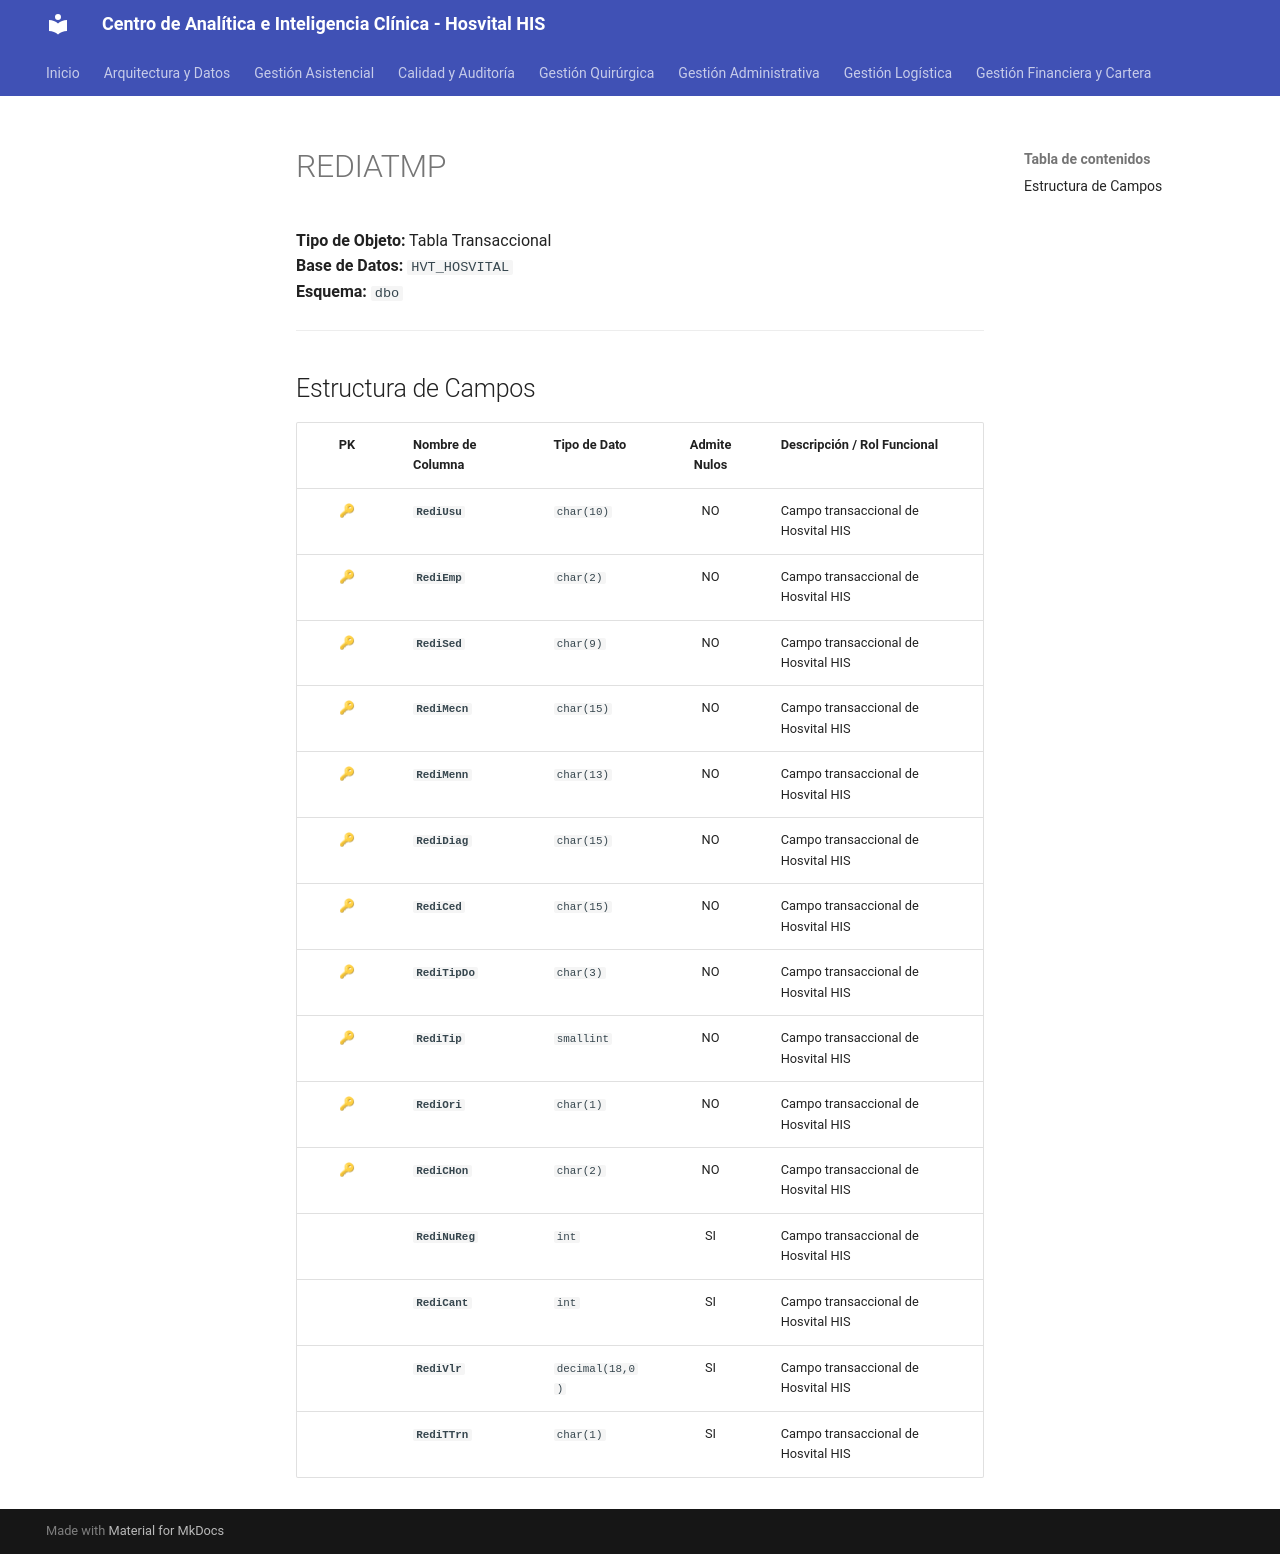

repository: SoporteSaludtech/superset-docs · page: diccionario-general/REDIATMP/index.html · generator: mkdocs

# REDIATMP

**Tipo de Objeto:** Tabla Transaccional  
**Base de Datos:** `HVT_HOSVITAL`  
**Esquema:** `dbo`

---

## Estructura de Campos

| PK | Nombre de Columna | Tipo de Dato | Admite Nulos | Descripción / Rol Funcional |
| :-: | :--- | :--- | :-: | :--- |
| 🔑 | **`RediUsu`** | `char(10)` | NO | Campo transaccional de Hosvital HIS |
| 🔑 | **`RediEmp`** | `char(2)` | NO | Campo transaccional de Hosvital HIS |
| 🔑 | **`RediSed`** | `char(9)` | NO | Campo transaccional de Hosvital HIS |
| 🔑 | **`RediMecn`** | `char(15)` | NO | Campo transaccional de Hosvital HIS |
| 🔑 | **`RediMenn`** | `char(13)` | NO | Campo transaccional de Hosvital HIS |
| 🔑 | **`RediDiag`** | `char(15)` | NO | Campo transaccional de Hosvital HIS |
| 🔑 | **`RediCed`** | `char(15)` | NO | Campo transaccional de Hosvital HIS |
| 🔑 | **`RediTipDo`** | `char(3)` | NO | Campo transaccional de Hosvital HIS |
| 🔑 | **`RediTip`** | `smallint` | NO | Campo transaccional de Hosvital HIS |
| 🔑 | **`RediOri`** | `char(1)` | NO | Campo transaccional de Hosvital HIS |
| 🔑 | **`RediCHon`** | `char(2)` | NO | Campo transaccional de Hosvital HIS |
|  | **`RediNuReg`** | `int` | SI | Campo transaccional de Hosvital HIS |
|  | **`RediCant`** | `int` | SI | Campo transaccional de Hosvital HIS |
|  | **`RediVlr`** | `decimal(18,0)` | SI | Campo transaccional de Hosvital HIS |
|  | **`RediTTrn`** | `char(1)` | SI | Campo transaccional de Hosvital HIS |
